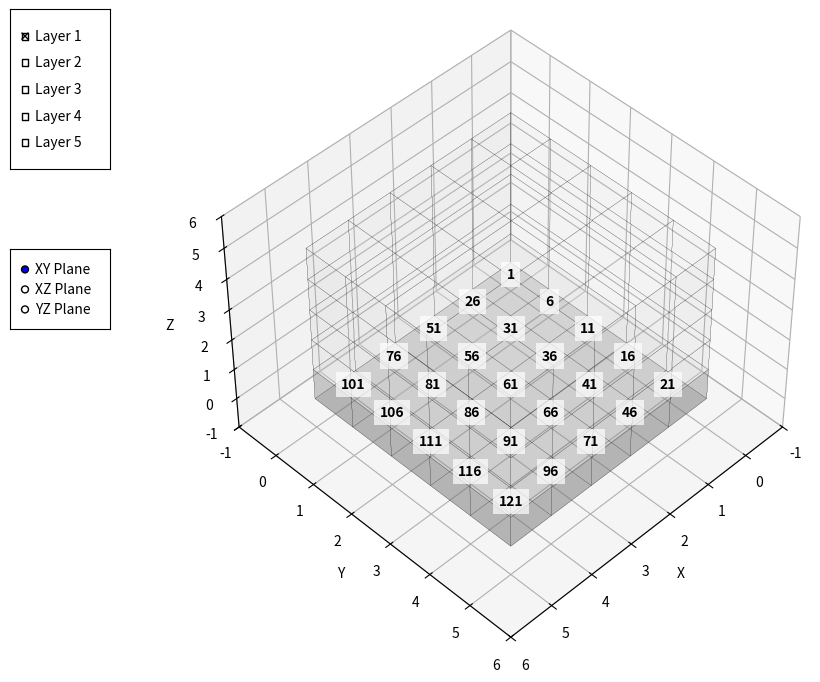

This figure's Python source:
import matplotlib.pyplot as plt
from mpl_toolkits.mplot3d import Axes3D
import numpy as np
from matplotlib.widgets import CheckButtons, RadioButtons

axes = [5, 5, 5]
data = np.zeros(axes, dtype=np.bool)

# Create figure with space for check buttons and plane selection
fig = plt.figure(figsize=(10, 8))
ax = fig.add_subplot(111, projection='3d')

# Disable mouse interaction
ax._button_press = lambda event: None
ax._button_release = lambda event: None
ax._button_dragging = lambda event: None

# Create separate axes for check buttons and plane selection
check_ax = plt.axes([0.02, 0.7, 0.1, 0.2])
plane_ax = plt.axes([0.02, 0.5, 0.1, 0.1])

# Store selected layers for each plane orientation
plane_selections = {
    'XY Plane': [True, False, False, False, False],
    'XZ Plane': [True, False, False, False, False],
    'YZ Plane': [True, False, False, False, False]
}

# Create check buttons for layers and radio buttons for plane selection
check = CheckButtons(check_ax, ('Layer 1', 'Layer 2', 'Layer 3', 'Layer 4', 'Layer 5'), plane_selections['XY Plane'])
plane_radio = RadioButtons(plane_ax, ('XY Plane', 'XZ Plane', 'YZ Plane'))

# Create cubes
for x in range(5):
    for y in range(5):
        for z in range(5):
            data[x, y, z] = True

colors = np.empty(axes + [4], dtype=np.float32)
colors.fill(0)

# Store text objects by layer
text_objects = {
    'Layer 1': [],
    'Layer 2': [],
    'Layer 3': [],
    'Layer 4': [],
    'Layer 5': []
}

# Set initial colors
alpha_selected = 0.3
alpha_others = 0.05

current_plane = 'XY Plane'

def create_text_objects():
    # Clear existing text objects
    for texts in text_objects.values():
        for text in texts:
            text.remove()
        texts.clear()
    
    # Create new text objects based on current plane orientation
    count = 1
    for x in range(5):
        for y in range(5):
            for z in range(5):
                # Adjust position based on plane orientation
                if current_plane == 'XY Plane':
                    layer_num = z + 1
                elif current_plane == 'XZ Plane':
                    layer_num = y + 1
                else:  # YZ Plane
                    layer_num = x + 1
                
                text = ax.text(x + 0.5, y + 0.5, z + 0.5, str(count), 
                        horizontalalignment='center',
                        verticalalignment='center',
                        color='black',
                        fontsize=10,
                        fontweight='bold',
                        bbox=dict(facecolor='white', alpha=0.7, edgecolor='none'),
                        zorder=100)
                
                text_objects[f'Layer {layer_num}'].append(text)
                text.set_visible(False)
                
                count += 1

def get_layer_number(x, y, z):
    if current_plane == 'XY Plane':
        return z + 1
    elif current_plane == 'XZ Plane':
        return y + 1
    else:  # YZ Plane
        return x + 1

def update_view():
    # Save current selections
    plane_selections[current_plane] = list(check.get_status())
    
    selected_layers = [i+1 for i, status in enumerate(check.get_status()) if status]
    
    # Update colors based on selected layers and current plane
    for x in range(5):
        for y in range(5):
            for z in range(5):
                layer_num = get_layer_number(x, y, z)
                if layer_num in selected_layers:
                    colors[x, y, z] = [1, 1, 1, alpha_selected]
                else:
                    colors[x, y, z] = [1, 1, 1, alpha_others]
    
    # Clear and redraw
    ax.clear()
    ax.voxels(data, facecolors=colors, edgecolors='black', linewidth=0.1)
    
    # Recreate text objects
    create_text_objects()
    
    # Show text for all selected layers
    for layer_num in selected_layers:
        for text in text_objects[f'Layer {layer_num}']:
            text.set_visible(True)
    
    # Set view angle based on plane
    if current_plane == 'XY Plane':
        ax.view_init(45, 45)
    elif current_plane == 'XZ Plane':
        ax.view_init(0, 45)
    else:  # YZ Plane
        ax.view_init(45, 0)
    
    ax.set_xlabel('X')
    ax.set_ylabel('Y')
    ax.set_zlabel('Z')
    ax.set_xlim(-1, 6)
    ax.set_ylim(-1, 6)
    ax.set_zlim(-1, 6)
    
    # Disable mouse interaction after redraw
    ax._button_press = lambda event: None
    ax._button_release = lambda event: None
    ax._button_dragging = lambda event: None
    
    fig.canvas.draw_idle()

def update_layer(label):
    update_view()

def update_plane(label):
    global current_plane
    current_plane = label
    
    # Load saved selections for the new plane
    saved_selections = plane_selections[current_plane]
    
    # Update checkboxes to match saved selections
    current_selections = check.get_status()
    for i in range(5):
        if current_selections[i] != saved_selections[i]:
            check.set_active(i)
    
    update_view()

# Connect callbacks
check.on_clicked(update_layer)
plane_radio.on_clicked(update_plane)

# Initial setup
ax.view_init(45, 45)
ax.set_xlabel('X')
ax.set_ylabel('Y')
ax.set_zlabel('Z')
ax.set_xlim(-1, 6)
ax.set_ylim(-1, 6)
ax.set_zlim(-1, 6)

# Initial plot
ax.voxels(data, facecolors=colors, edgecolors='black', linewidth=0.1)
create_text_objects()
update_view()

plt.show()